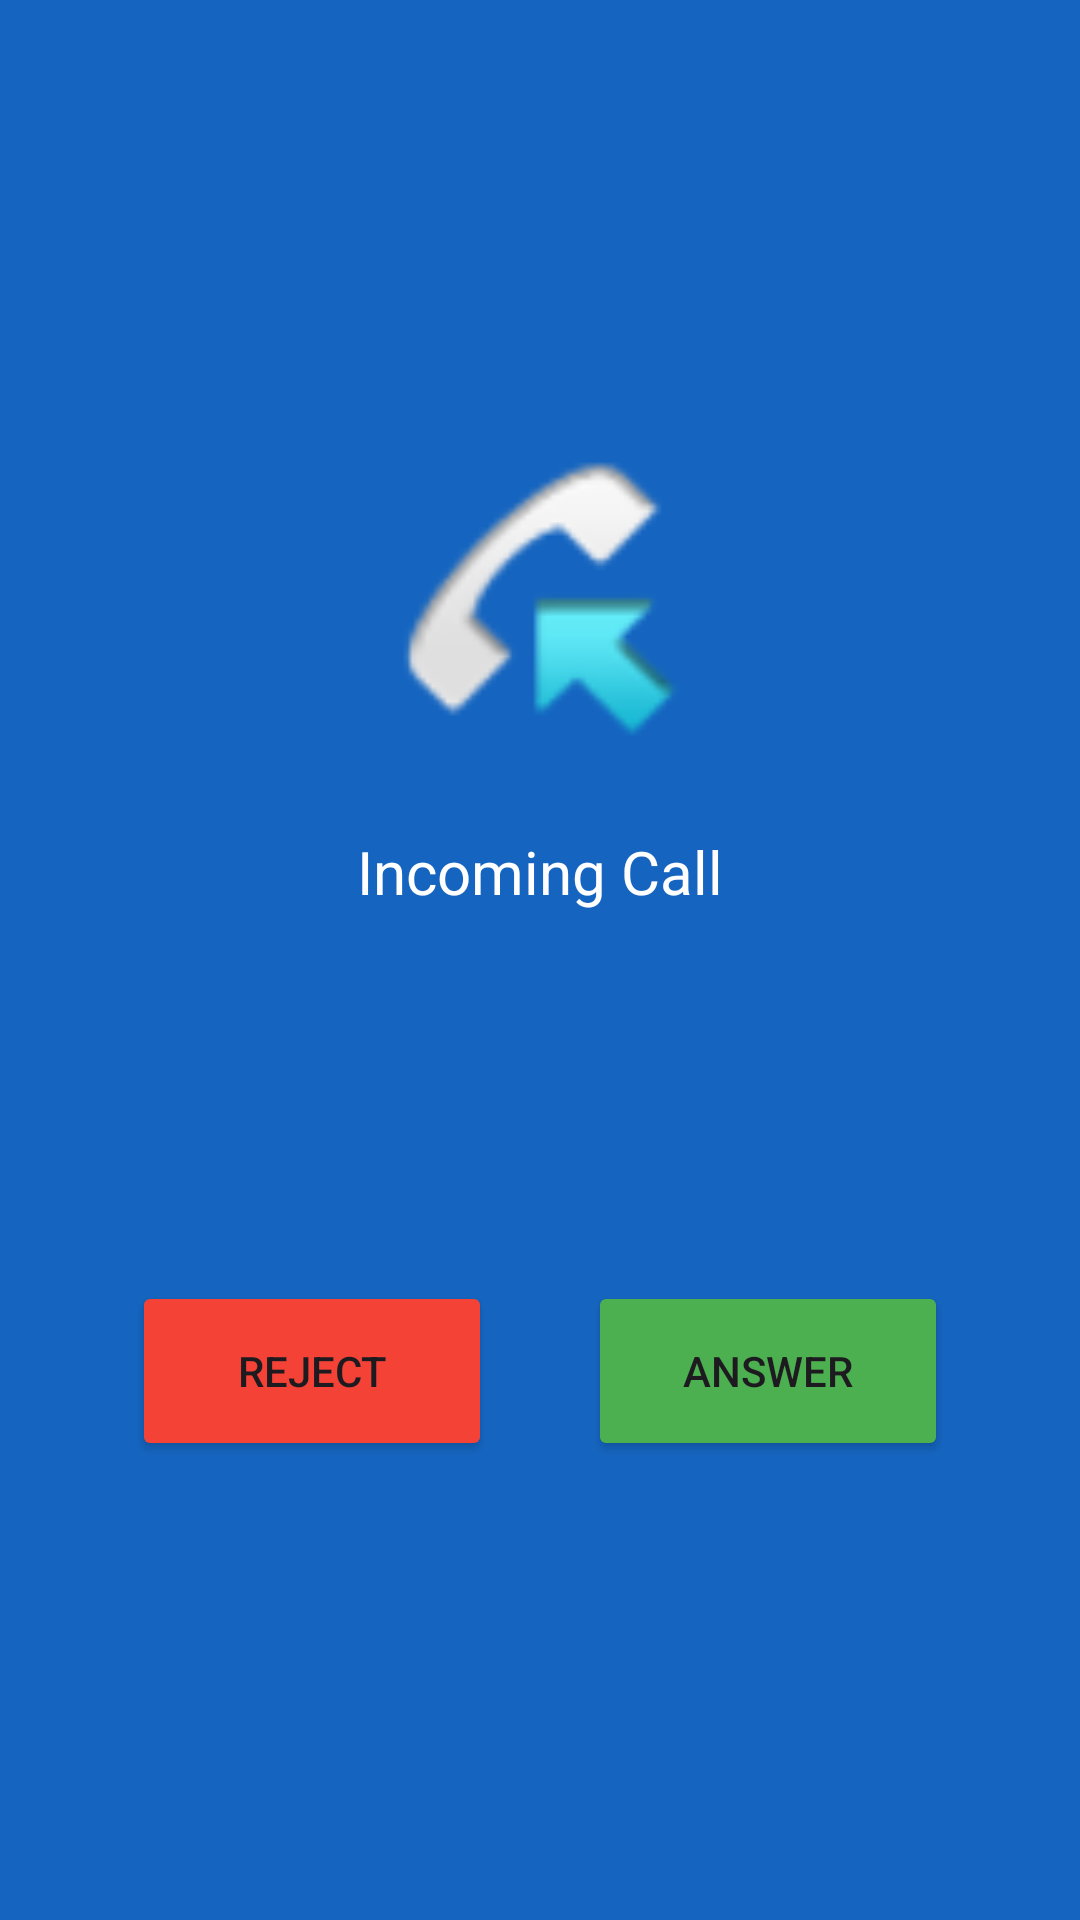

Android layout source for this screen:
<!-- AndroidManifest.xml: activity theme Theme.SimpleCall -->
<!-- res/layout/activity_incoming_call.xml -->
<?xml version="1.0" encoding="utf-8"?>
<LinearLayout xmlns:android="http://schemas.android.com/apk/res/android"
    android:layout_width="match_parent"
    android:layout_height="match_parent"
    android:orientation="vertical"
    android:gravity="center"
    android:background="#1565C0"
    android:padding="32dp">

    <ImageView
        android:layout_width="100dp"
        android:layout_height="100dp"
        android:contentDescription="Incoming call"
        android:src="@android:drawable/sym_call_incoming"
        android:layout_marginBottom="24dp" />

    <TextView
        android:layout_width="wrap_content"
        android:layout_height="wrap_content"
        android:text="Incoming Call"
        android:textColor="@android:color/white"
        android:textSize="20sp"
        android:layout_marginBottom="16dp" />

    <TextView
        android:id="@+id/callerNumber"
        android:layout_width="wrap_content"
        android:layout_height="wrap_content"
        android:textColor="@android:color/white"
        android:textSize="32sp"
        android:textStyle="bold"
        android:layout_marginBottom="64dp" />

    <LinearLayout
        android:layout_width="match_parent"
        android:layout_height="wrap_content"
        android:orientation="horizontal"
        android:gravity="center">

        <Button
            android:id="@+id/btnReject"
            android:layout_width="120dp"
            android:layout_height="60dp"
            android:text="Reject"
            android:backgroundTint="#F44336"
            android:layout_marginEnd="32dp" />

        <Button
            android:id="@+id/btnAnswer"
            android:layout_width="120dp"
            android:layout_height="60dp"
            android:text="Answer"
            android:backgroundTint="#4CAF50" />
    </LinearLayout>
</LinearLayout>
<!-- resources referenced by this layout -->
<resources>
  <style name="Theme.SimpleCall" parent="Theme.Material3.DayNight.NoActionBar" />
</resources>
